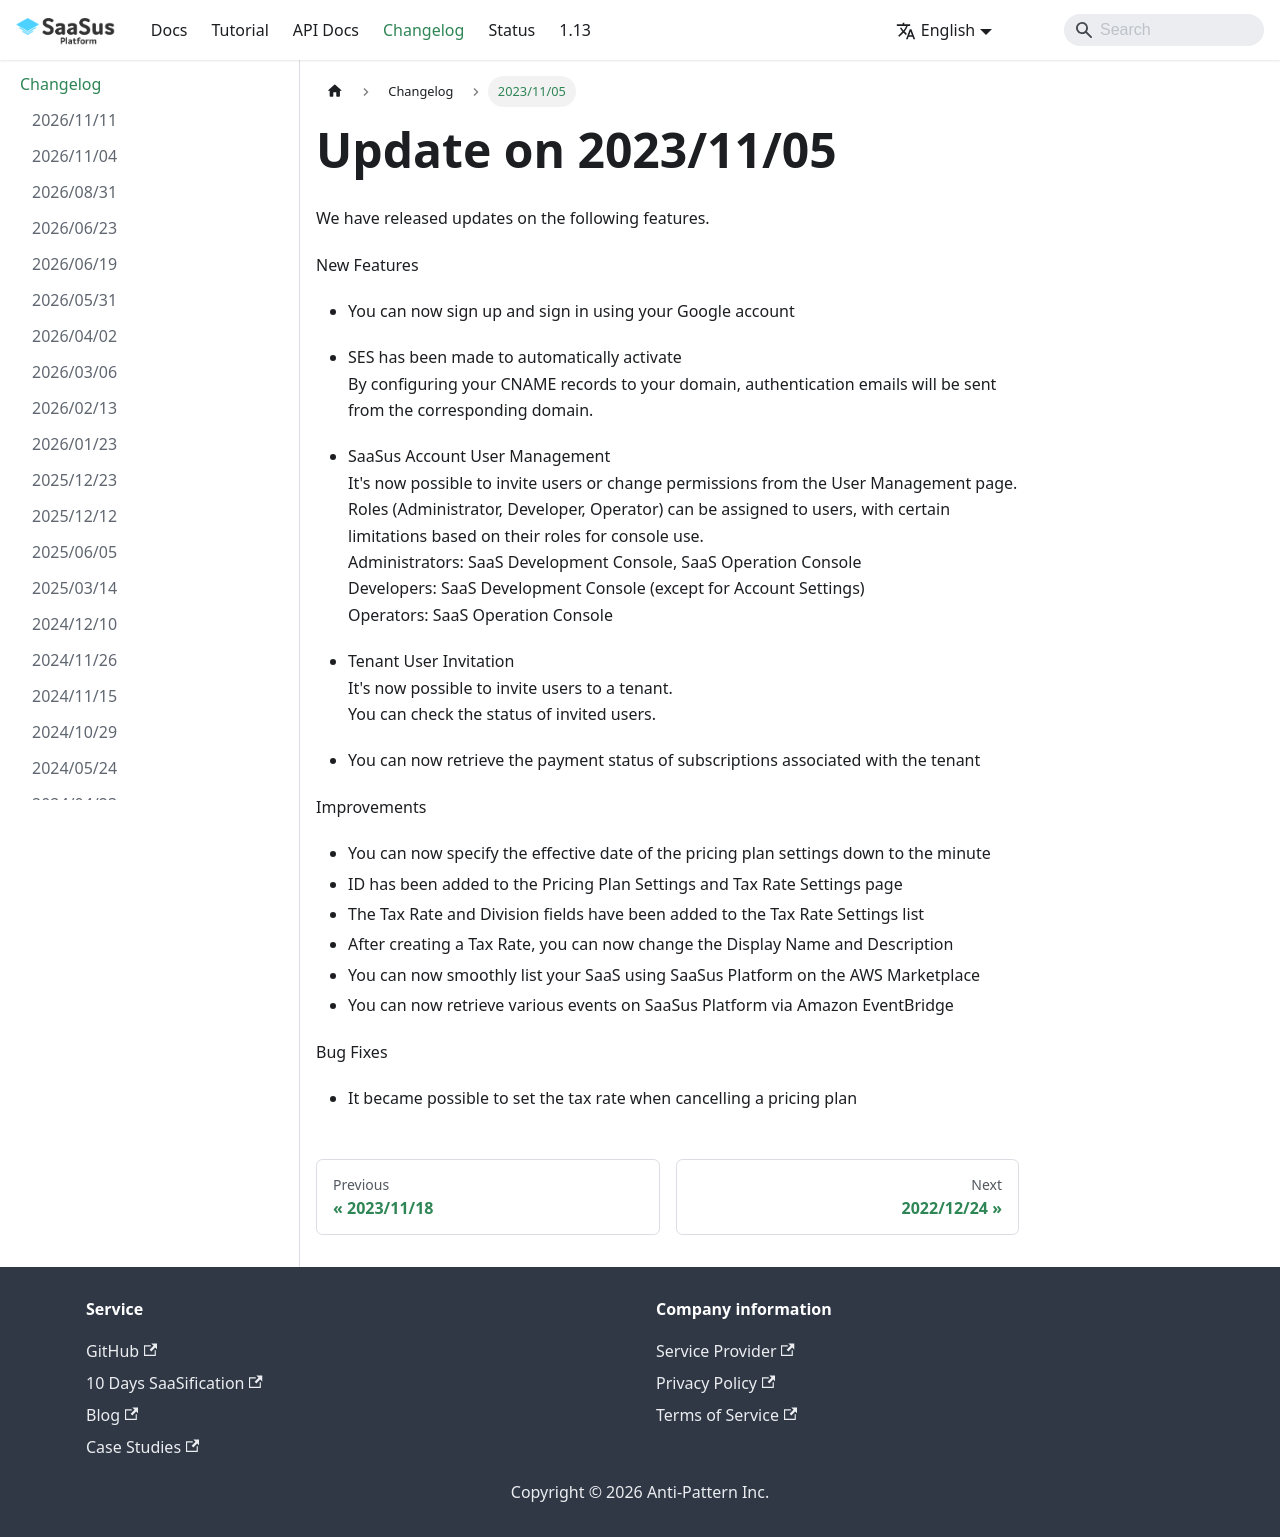

repository: Anti-Pattern-Inc/saasus-platform-document · page: docs/changelog/20231105/index.html · generator: docusaurus

---
title: "Update on 2023/11/05"
slug: "20231105"
type: ""
createdAt: {}
hidden: false
---
We have released updates on the following features.

New Features

- You can now sign up and sign in using your Google account

- SES has been made to automatically activate  
    By configuring your CNAME records to your domain, authentication emails will be sent from the corresponding domain.

- SaaSus Account User Management  
    It's now possible to invite users or change permissions from the User Management page.  
    Roles (Administrator, Developer, Operator) can be assigned to users, with certain limitations based on their roles for console use.  
      Administrators: SaaS Development Console, SaaS Operation Console  
      Developers: SaaS Development Console (except for Account Settings)  
      Operators: SaaS Operation Console

- Tenant User Invitation  
    It's now possible to invite users to a tenant.  
    You can check the status of invited users.

- You can now retrieve the payment status of subscriptions associated with the tenant

Improvements

- You can now specify the effective date of the pricing plan settings down to the minute
- ID has been added to the Pricing Plan Settings and Tax Rate Settings page
- The Tax Rate and Division fields have been added to the Tax Rate Settings list
- After creating a Tax Rate, you can now change the Display Name and Description
- You can now smoothly list your SaaS using SaaSus Platform on the AWS Marketplace
- You can now retrieve various events on SaaSus Platform via Amazon EventBridge

Bug Fixes

- It became possible to set the tax rate when cancelling a pricing plan
